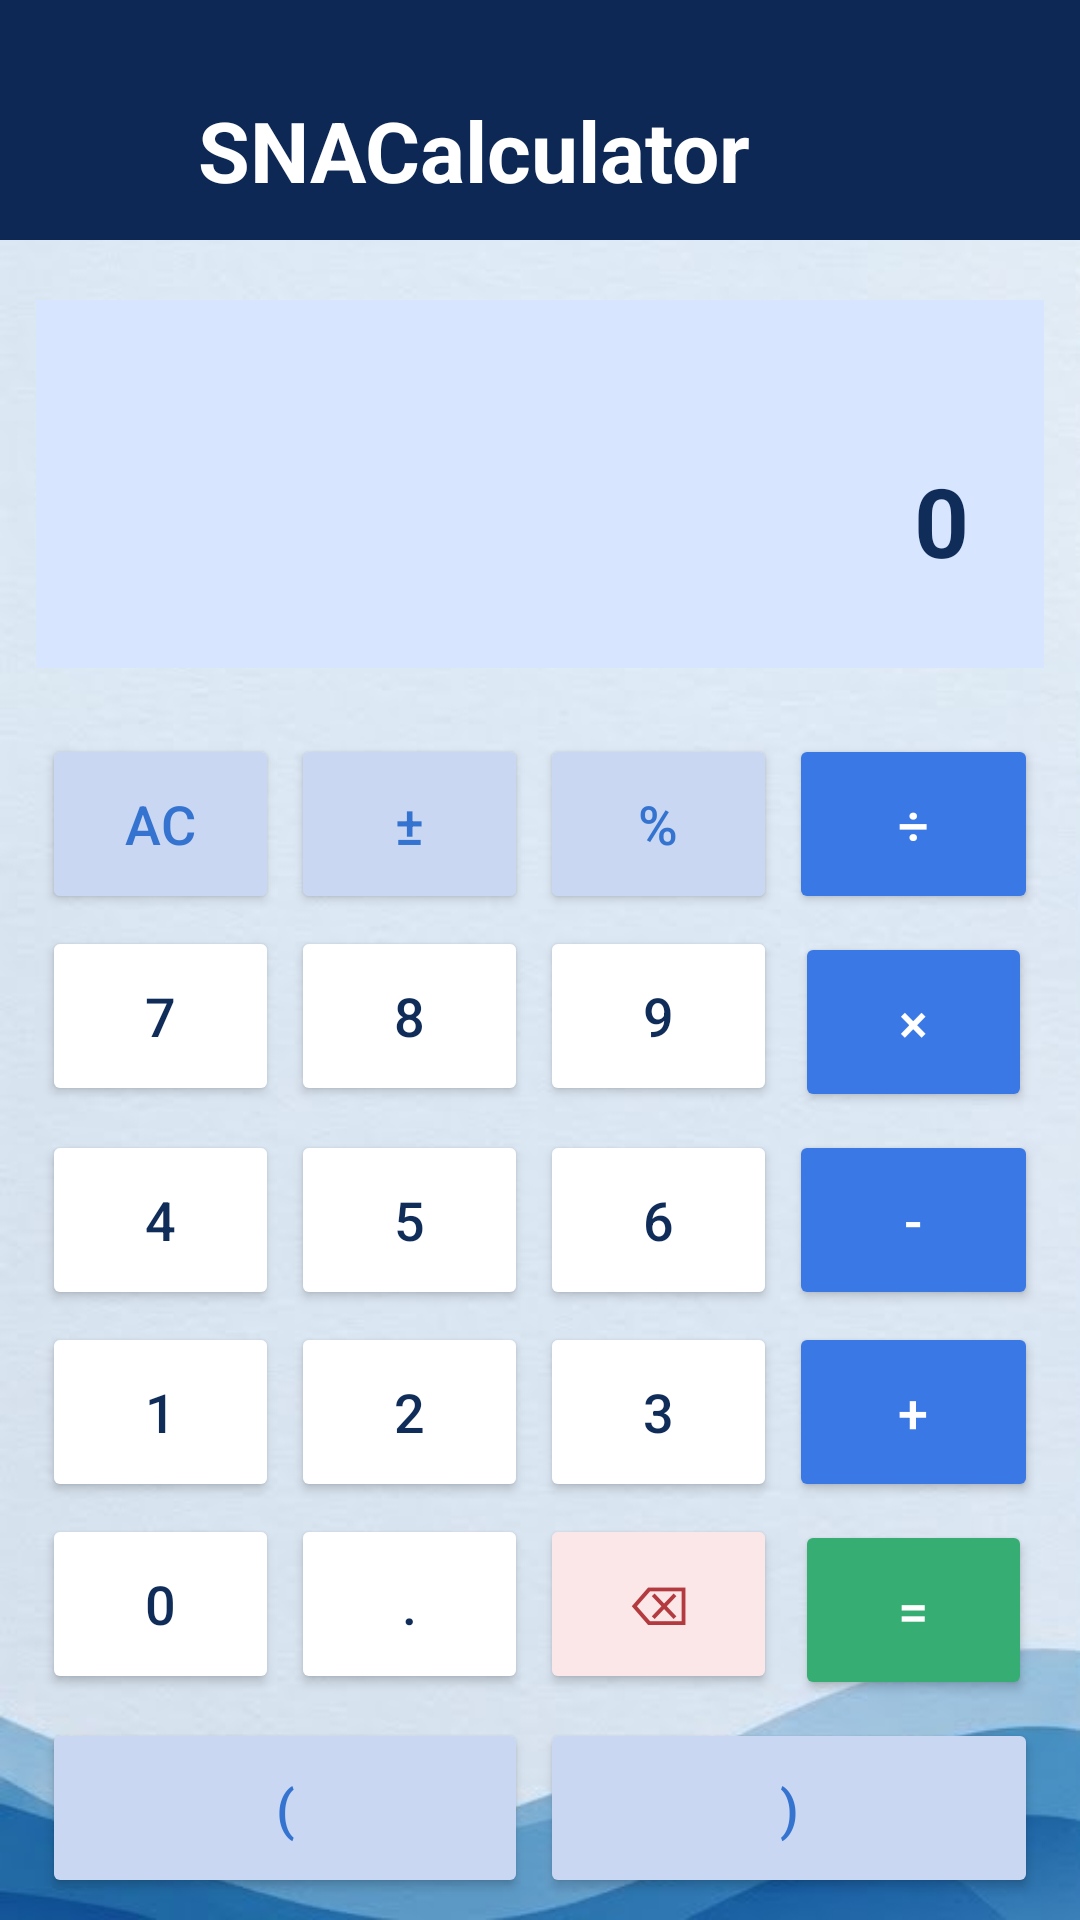

This screen was rendered from an Android layout file. Write that file and the resources it references.
<!-- AndroidManifest.xml: application theme Theme.SNACalculator -->
<!-- res/layout/activity_main.xml -->
<?xml version="1.0" encoding="utf-8"?>
<LinearLayout xmlns:android="http://schemas.android.com/apk/res/android"
    xmlns:app="http://schemas.android.com/apk/res-auto"
    xmlns:tools="http://schemas.android.com/tools"
    android:id="@+id/main"
    android:orientation="vertical"
    android:layout_width="match_parent"
    android:layout_height="match_parent"
    tools:context=".MainActivity"
    android:background="@drawable/background">

    <include
        layout="@layout/toolbar_calculator" />

    <LinearLayout
        android:id="@+id/display"
        android:layout_width="match_parent"
        android:layout_height="wrap_content"
        android:layout_marginTop="20dp"
        android:layout_marginHorizontal="12dp"
        android:orientation="vertical"
        android:padding="25dp"
        android:background="@color/displayColor">

        <TextView
            android:id="@+id/tvExpression"
            android:layout_width="match_parent"
            android:layout_height="wrap_content"
            android:gravity="end"
            android:text=""
            android:textSize="18sp"
            android:textColor="@color/expressionTextColor"
            />
        <TextView
            android:id="@+id/tvResult"
            android:layout_width="match_parent"
            android:layout_height="wrap_content"
            android:text="0"
            android:textSize="36sp"
            android:textColor="@color/headingColor"
            android:textStyle="bold"
            android:singleLine="true"
            android:ellipsize="end"
            android:autoSizeTextType="uniform"
            android:autoSizeMinTextSize="14sp"
            android:autoSizeMaxTextSize="32sp"
            android:gravity="end|center_vertical"
            />


    </LinearLayout>


    <GridLayout
        android:id="@+id/calculatorGrid"
        android:layout_width="match_parent"
        android:layout_height="wrap_content"
        android:layout_marginTop="20dp"
        android:layout_marginHorizontal="12dp"
        android:columnCount="4"
        android:rowCount="6">



        <Button
            android:id="@+id/btnClear"
            android:layout_width="0dp"
            android:layout_height="60dp"
            android:layout_columnWeight="1"
            android:layout_margin="2dp"
            android:backgroundTint="@color/functionButtonColor"
            android:text="AC"
            android:textColor="@color/functionTextColor"
            android:textSize="18sp"
            />

        <Button
            android:id="@+id/btnChangeSign"
            android:layout_width="0dp"
            android:layout_height="60dp"
            android:layout_columnWeight="1"
            android:layout_margin="2dp"
            android:backgroundTint="@color/functionButtonColor"
            android:text="±"
            android:textColor="@color/functionTextColor"
            android:textSize="18sp"
            />

        <Button
            android:id="@+id/btnMod"
            android:layout_width="0dp"
            android:layout_height="60dp"
            android:layout_columnWeight="1"
            android:layout_margin="2dp"
            android:backgroundTint="@color/functionButtonColor"
            android:text="%"
            android:textColor="@color/functionTextColor"
            android:textSize="18sp"
            />

        <Button
            android:id="@+id/btnDiv"
            android:layout_width="0dp"
            android:layout_height="60dp"
            android:layout_columnWeight="1"
            android:layout_margin="2dp"
            android:backgroundTint="@color/operationButtonColor"
            android:text="÷"
            android:textColor="@color/operationTextColor"
            android:textSize="18sp"
            />

        <Button
            android:id="@+id/btnNumber7"
            android:layout_width="0dp"
            android:layout_height="60dp"
            android:layout_columnWeight="1"
            android:layout_margin="2dp"
            android:backgroundTint="@color/numberButtonColor"
            android:text="7"
            android:textColor="@color/numberTextColor"
            android:textSize="18sp"
            />

        <Button
            android:id="@+id/btnNumber8"
            android:layout_width="0dp"
            android:layout_height="60dp"
            android:layout_columnWeight="1"
            android:layout_margin="2dp"
            android:backgroundTint="@color/numberButtonColor"
            android:text="8"
            android:textColor="@color/numberTextColor"
            android:textSize="18sp"
            />

        <Button
            android:id="@+id/btnNumber9"
            android:layout_width="0dp"
            android:layout_height="60dp"
            android:layout_columnWeight="1"
            android:layout_margin="2dp"
            android:backgroundTint="@color/numberButtonColor"
            android:text="9"
            android:textColor="@color/numberTextColor"
            android:textSize="18sp"
            />

        <Button
            android:id="@+id/btnMul"
            android:layout_width="0dp"
            android:layout_height="60dp"
            android:layout_columnWeight="1"
            android:layout_margin="4dp"
            android:backgroundTint="@color/operationButtonColor"
            android:text="×"
            android:textColor="@color/operationTextColor"
            android:textSize="18sp"
            />

        <Button
            android:id="@+id/btnNumber4"
            android:layout_width="0dp"
            android:layout_height="60dp"
            android:layout_columnWeight="1"
            android:layout_margin="2dp"
            android:backgroundTint="@color/numberButtonColor"
            android:text="4"
            android:textColor="@color/numberTextColor"
            android:textSize="18sp"
            />

        <Button
            android:id="@+id/btnNumber5"
            android:layout_width="0dp"
            android:layout_height="60dp"
            android:layout_columnWeight="1"
            android:layout_margin="2dp"
            android:backgroundTint="@color/numberButtonColor"
            android:text="5"
            android:textColor="@color/numberTextColor"
            android:textSize="18sp"
            />

        <Button
            android:id="@+id/btnNumber6"
            android:layout_width="0dp"
            android:layout_height="60dp"
            android:layout_columnWeight="1"
            android:layout_margin="2dp"
            android:backgroundTint="@color/numberButtonColor"
            android:text="6"
            android:textColor="@color/numberTextColor"
            android:textSize="18sp"
            />

        <Button
            android:id="@+id/btnSub"
            android:layout_width="0dp"
            android:layout_height="60dp"
            android:layout_columnWeight="1"
            android:layout_margin="2dp"
            android:backgroundTint="@color/operationButtonColor"
            android:text="-"
            android:textColor="@color/operationTextColor"
            android:textSize="18sp"
            />

        <Button
            android:id="@+id/btnNumber1"
            android:layout_width="0dp"
            android:layout_height="60dp"
            android:layout_columnWeight="1"
            android:layout_margin="2dp"
            android:backgroundTint="@color/numberButtonColor"
            android:text="1"
            android:textColor="@color/numberTextColor"
            android:textSize="18sp"
            />

        <Button
            android:id="@+id/btnNumber2"
            android:layout_width="0dp"
            android:layout_height="60dp"
            android:layout_columnWeight="1"
            android:layout_margin="2dp"
            android:backgroundTint="@color/numberButtonColor"
            android:text="2"
            android:textColor="@color/numberTextColor"
            android:textSize="18sp"
            />

        <Button
            android:id="@+id/btnNumber3"
            android:layout_width="0dp"
            android:layout_height="60dp"
            android:layout_columnWeight="1"
            android:layout_margin="2dp"
            android:backgroundTint="@color/numberButtonColor"
            android:text="3"
            android:textColor="@color/numberTextColor"
            android:textSize="18sp"
            />

        <Button
            android:id="@+id/btnAdd"
            android:layout_width="0dp"
            android:layout_height="60dp"
            android:layout_columnWeight="1"
            android:layout_margin="2dp"
            android:backgroundTint="@color/operationButtonColor"
            android:text="+"
            android:textColor="@color/operationTextColor"
            android:textSize="18sp"
            />

        <Button
            android:id="@+id/btnNumber0"
            android:layout_width="0dp"
            android:layout_height="60dp"
            android:layout_columnWeight="1"
            android:layout_margin="2dp"
            android:backgroundTint="@color/numberButtonColor"
            android:text="0"
            android:textColor="@color/numberTextColor"
            android:textSize="18sp"
            />



        <Button
            android:id="@+id/btnDot"
            android:layout_width="0dp"
            android:layout_height="60dp"
            android:layout_columnWeight="1"
            android:layout_margin="2dp"
            android:backgroundTint="@color/numberButtonColor"
            android:text="."
            android:textColor="@color/numberTextColor"
            android:textSize="18sp"
            />

        <Button
            android:id="@+id/btnDelete"
            android:layout_width="0dp"
            android:layout_height="60dp"
            android:layout_columnWeight="1"
            android:layout_margin="2dp"
            android:backgroundTint="@color/deleteButtonColor"
            android:text="⌫"
            android:textColor="@color/deleteTextColor"
            android:textSize="18sp"
            />

        <Button
            android:id="@+id/btnEqual"
            android:layout_width="0dp"
            android:layout_height="60dp"
            android:layout_columnWeight="1"
            android:layout_margin="4dp"
            android:backgroundTint="@color/equalsButtonColor"
            android:text="="
            android:textColor="@color/equalsTextColor"
            android:textSize="18sp"
            />

        <Button
            android:id="@+id/btnOpenBracket"
            android:layout_width="0dp"
            android:layout_height="60dp"
            android:layout_columnSpan="2"
            android:layout_columnWeight="2"
            android:layout_margin="2dp"
            android:backgroundTint="@color/functionButtonColor"
            android:text="("
            android:textColor="@color/functionTextColor"
            android:textSize="18sp" />

        <Button
            android:id="@+id/btnCloseBracket"
            android:layout_width="0dp"
            android:layout_height="60dp"
            android:layout_columnSpan="2"
            android:layout_columnWeight="2"
            android:layout_margin="2dp"
            android:backgroundTint="@color/functionButtonColor"
            android:text=")"
            android:textColor="@color/functionTextColor"
            android:textSize="18sp" />







    </GridLayout>


    <TextView
        android:id="@+id/tvTagline"
        android:layout_width="match_parent"
        android:layout_height="wrap_content"
        android:layout_marginTop="12dp"
        android:layout_marginBottom="12dp"
        android:gravity="center"
        android:text="Calculate anytime, anywhere, anything:)"
        android:textColor="@color/headingColor"
        android:textSize="18sp" />

    



</LinearLayout>
<!-- res/layout/toolbar_calculator.xml (included above) -->
<?xml version="1.0" encoding="utf-8"?>
<androidx.appcompat.widget.Toolbar xmlns:android="http://schemas.android.com/apk/res/android"
    xmlns:app="http://schemas.android.com/apk/res-auto"
    android:id="@+id/toolbar"
    android:layout_width="match_parent"
    android:layout_height="wrap_content"
    android:background="@color/headerColor"
    android:paddingTop="30dp"
    android:paddingBottom="10dp"
    app:title="">

    <LinearLayout
        android:layout_width="wrap_content"
        android:layout_height="match_parent"
        android:gravity="center_vertical"
        android:orientation="horizontal">

        <ImageView
            android:id="@+id/calculatorIcon"
            android:layout_width="40dp"
            android:layout_height="40dp"
            android:contentDescription="Calculator icon"
            android:scaleType="fitCenter"
            android:src="@drawable/ic_calculator" />

        <TextView
            android:layout_width="wrap_content"
            android:layout_height="wrap_content"
            android:layout_marginStart="10dp"
            android:text="SNACalculator"
            android:textColor="@color/headerTextColor"
            android:textSize="28sp"
            android:textStyle="bold" />

    </LinearLayout>

</androidx.appcompat.widget.Toolbar>
<!-- resources referenced by this layout -->
<resources>
  <color name="deleteButtonColor">#FCE7E8</color>
  <color name="deleteTextColor">#B33B40</color>
  <color name="displayColor">#D8E5FF</color>
  <color name="equalsButtonColor">#36AD72</color>
  <color name="equalsTextColor">#FFFFFF</color>
  <color name="expressionTextColor">#5A7199</color>
  <color name="functionButtonColor">#CAD7F2</color>
  <color name="functionTextColor">#3474D0</color>
  <color name="headerColor">#0D2855</color>
  <color name="headerTextColor">#FFFFFF</color>
  <color name="headingColor">#102C59</color>
  <color name="numberButtonColor">#FFFFFF</color>
  <color name="numberTextColor">#102C59</color>
  <color name="operationButtonColor">#3978E5</color>
  <color name="operationTextColor">#FFFFFF</color>
  <!-- drawable background: jpg bitmap (drawable, 25249 bytes) -->
  <style name="Theme.SNACalculator" parent="Base.Theme.SNACalculator" />
  <style name="Base.Theme.SNACalculator" parent="Theme.Material3.DayNight.NoActionBar">
          
          
      </style>
</resources>
